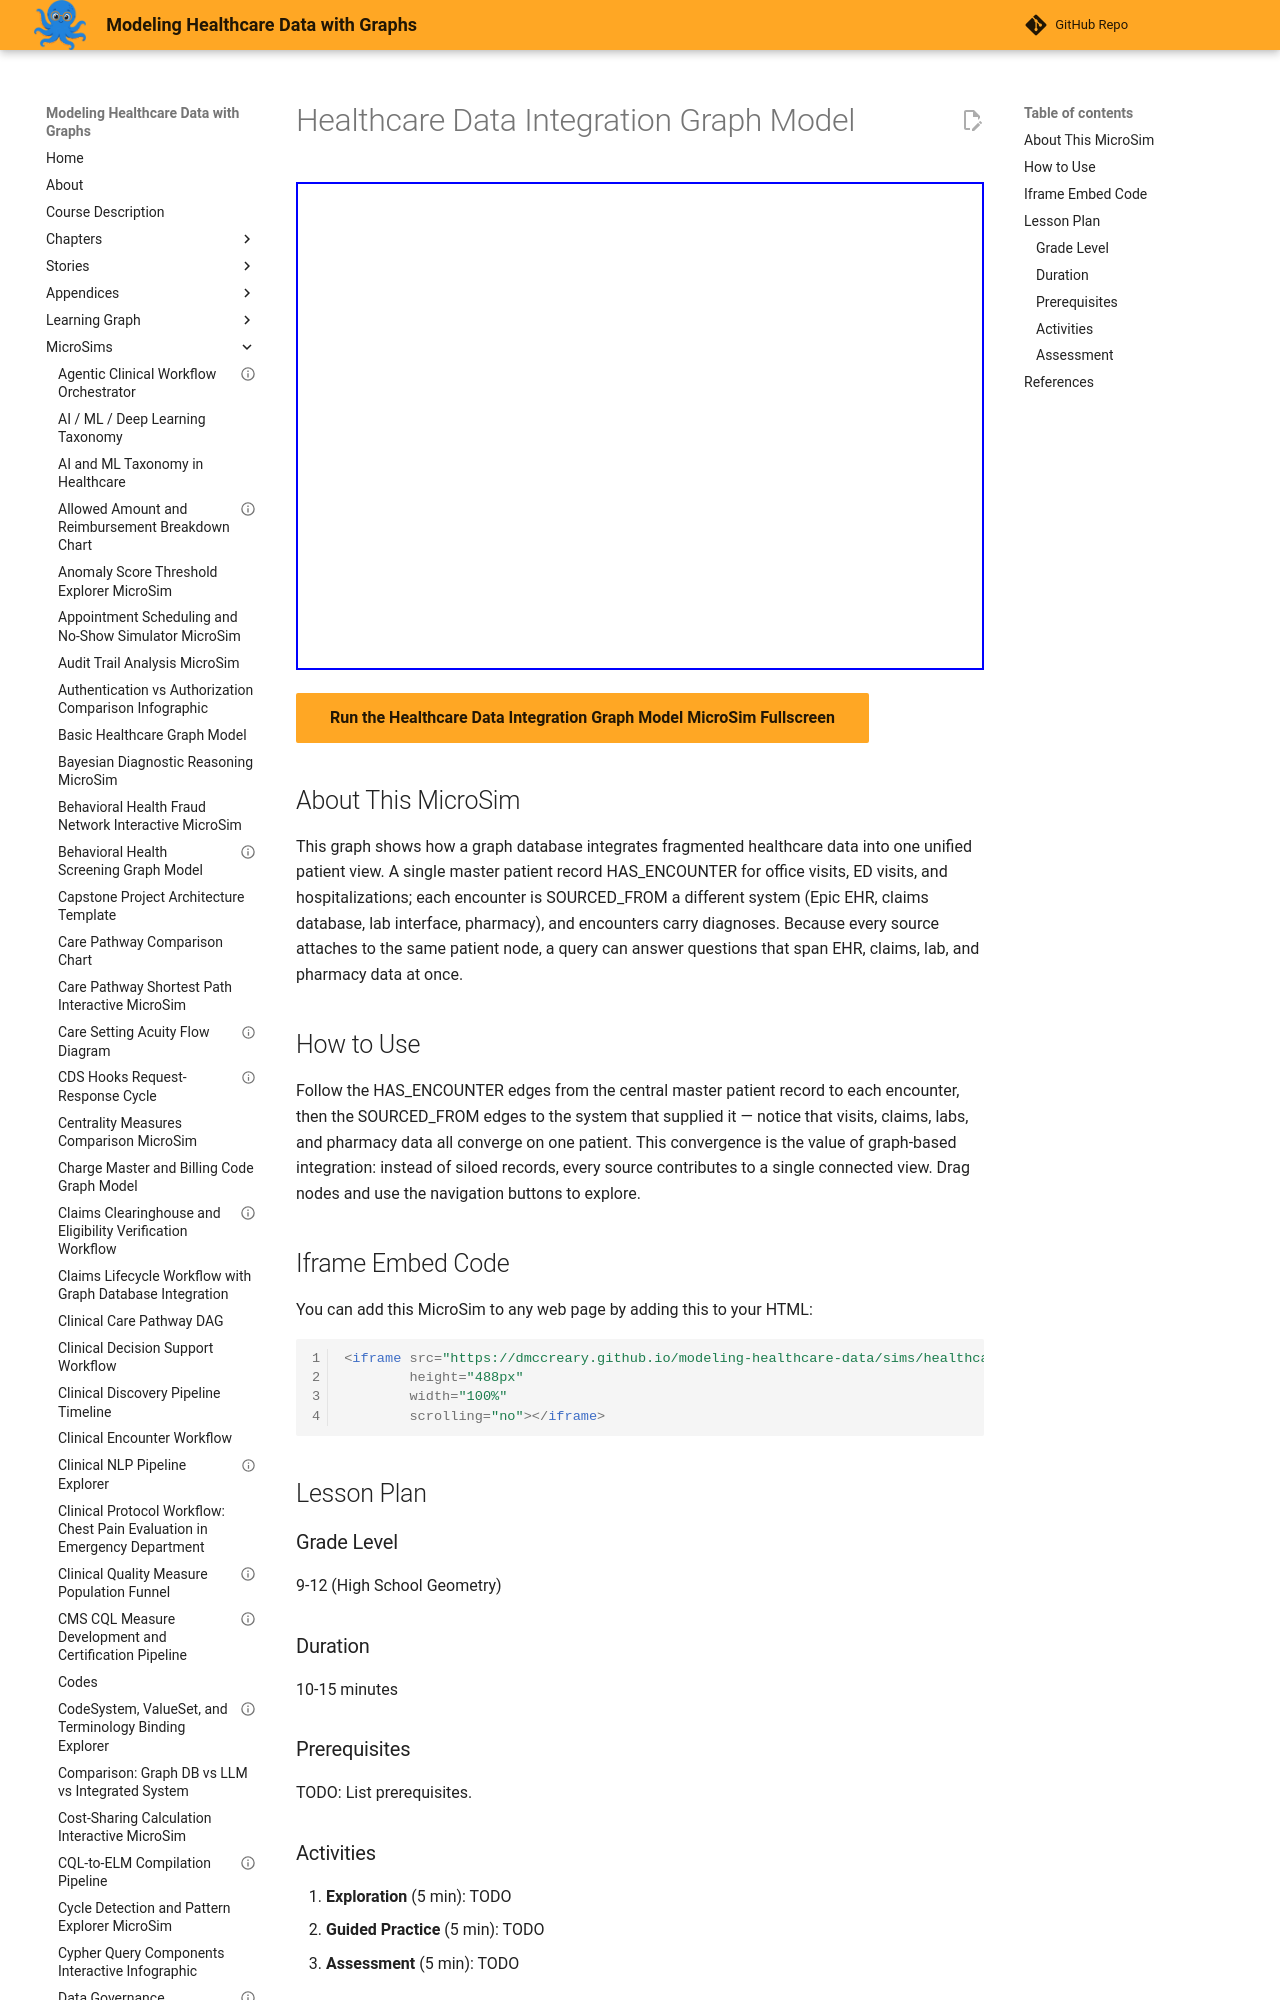

repository: dmccreary/modeling-healthcare-data · page: sims/healthcare-data-integration-graph-model/index.html · generator: mkdocs

---
title: "Healthcare Data Integration Graph Model"
description: "Interactive vis-network MicroSim for healthcare data integration graph model."
image: /sims/healthcare-data-integration-graph-model/healthcare-data-integration-graph-model.png
og:image: /sims/healthcare-data-integration-graph-model/healthcare-data-integration-graph-model.png
twitter:image: /sims/healthcare-data-integration-graph-model/healthcare-data-integration-graph-model.png
social:
   cards: false
quality_score: 75
---
